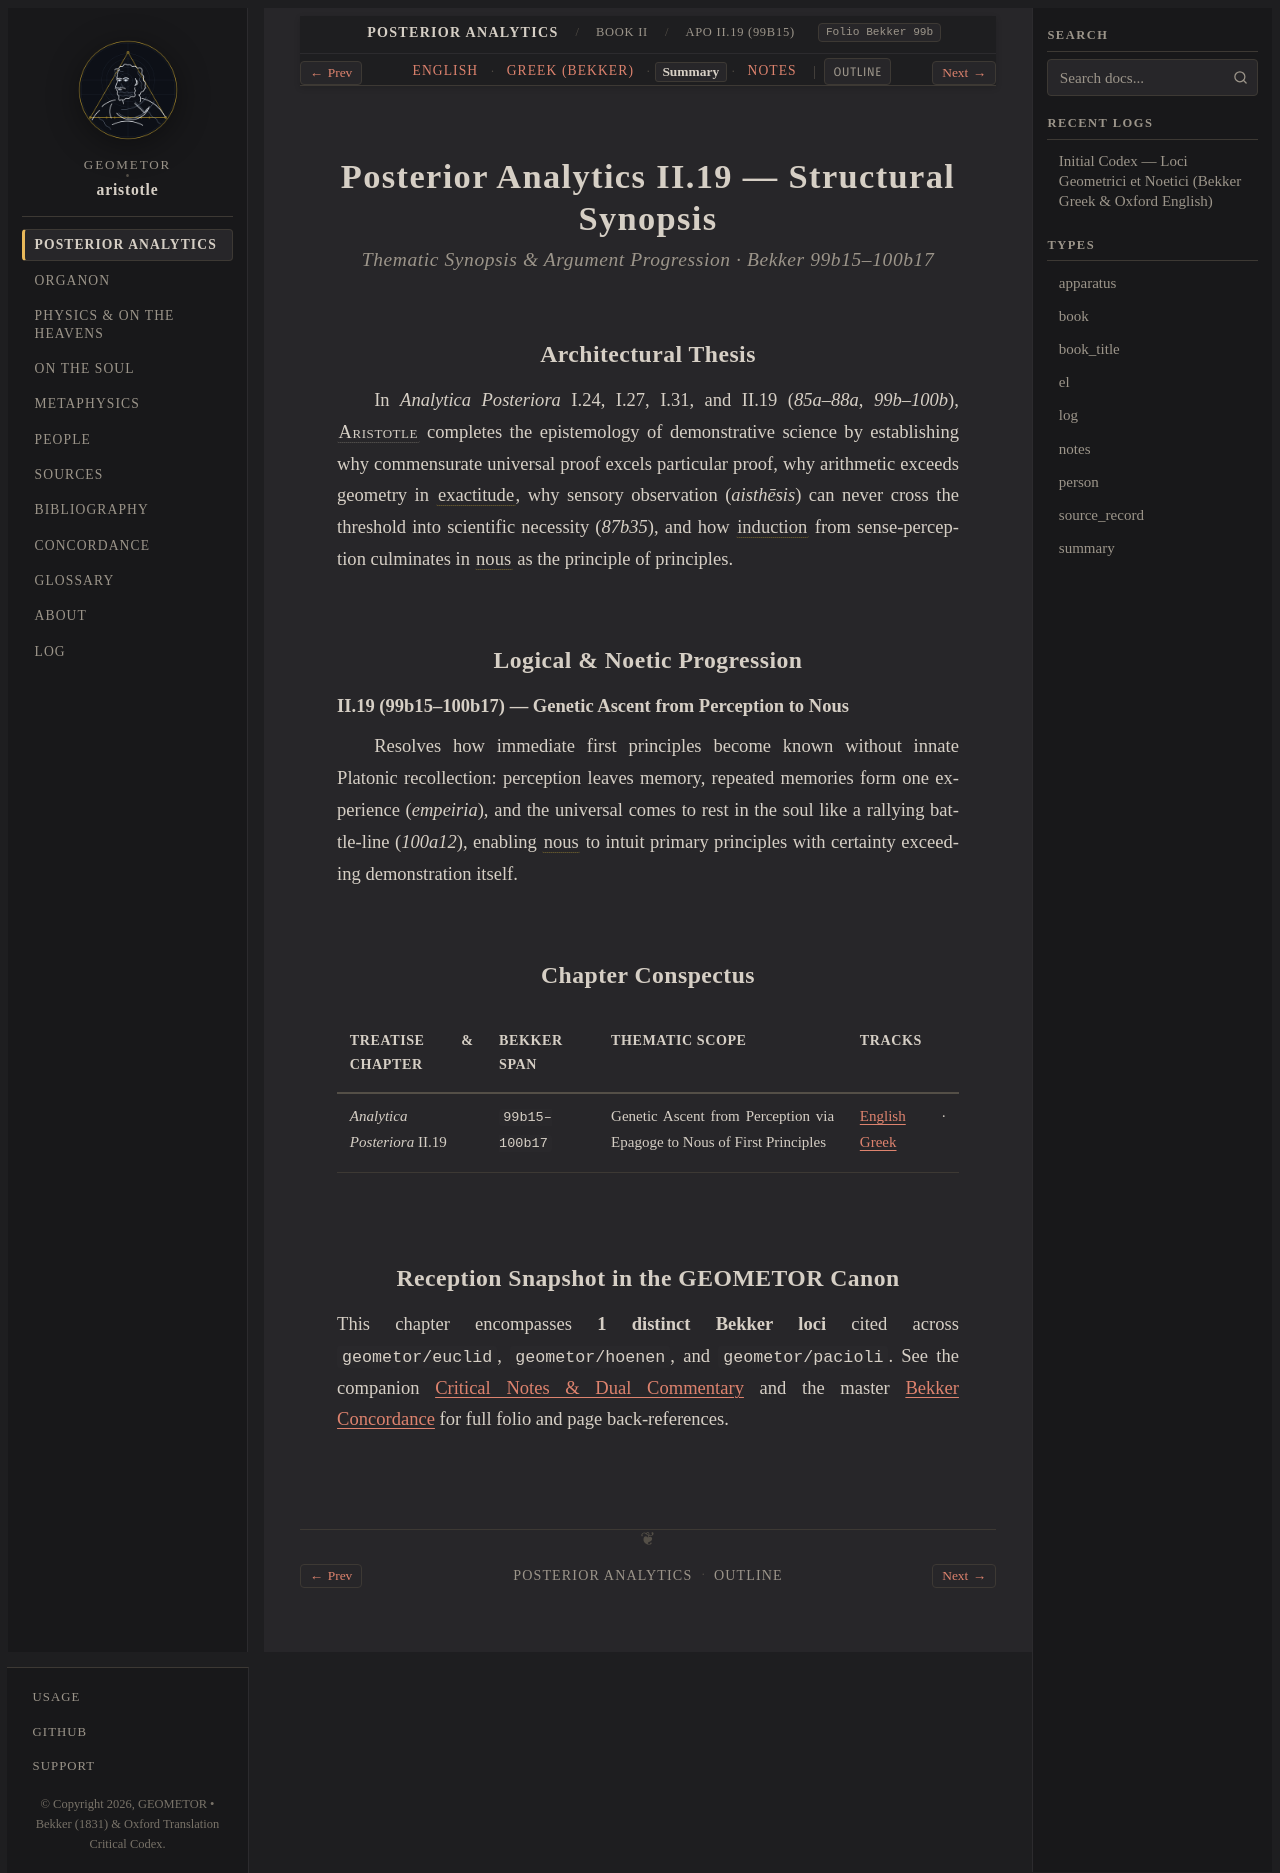

repository: geometor/aristotle · page: analytica_posteriora/book_2/ch_19/summary.html · generator: sphinx

:layout: book
:type: summary
:title: Genetic Ascent from Perception via Epagoge to Nous of First Principles — Summary
:canonical_id: APo II.19 (99b15)
:tracks: English: index | Greek: greek | Summary: summary | Notes: notes

.. _liber-1b-universale-et-nous-summary-c4:

===============================================
Posterior Analytics II.19 — Structural Synopsis
===============================================

.. rubric:: Thematic Synopsis & Argument Progression · Bekker 99b15–100b17

Architectural Thesis
--------------------

In *Analytica Posteriora* I.24, I.27, I.31, and II.19 (`85a–88a`, `99b–100b`), :person:`Aristotle <aristotle>` completes the epistemology of demonstrative science by establishing why commensurate universal proof excels particular proof, why arithmetic exceeds geometry in :term:`exactitude <akribeia>`, why sensory observation (*aisthēsis*) can never cross the threshold into scientific necessity (`87b35`), and how :term:`induction <epagoge>` from sense-perception culminates in :term:`nous <nous>` as the principle of principles.

Logical & Noetic Progression
----------------------------

**II.19 (99b15–100b17) — Genetic Ascent from Perception to Nous**

Resolves how immediate first principles become known without innate Platonic recollection: perception leaves memory, repeated memories form one experience (*empeiria*), and the universal comes to rest in the soul like a rallying battle-line (`100a12`), enabling :term:`nous <nous>` to intuit primary principles with certainty exceeding demonstration itself.

Chapter Conspectus
------------------

.. list-table::
   :header-rows: 1
   :widths: 24 18 40 18

   * - Treatise & Chapter
     - Bekker Span
     - Thematic Scope
     - Tracks
   * - *Analytica Posteriora* II.19
     - ``99b15–100b17``
     - Genetic Ascent from Perception via Epagoge to Nous of First Principles
     - :doc:`English <index>` · :doc:`Greek <greek>`

Reception Snapshot in the GEOMETOR Canon
----------------------------------------

This chapter encompasses **1 distinct Bekker loci** cited across ``geometor/euclid``, ``geometor/hoenen``, and ``geometor/pacioli``. See the companion :doc:`Critical Notes & Dual Commentary <notes>` and the master :doc:`Bekker Concordance </concordance>` for full folio and page back-references.
